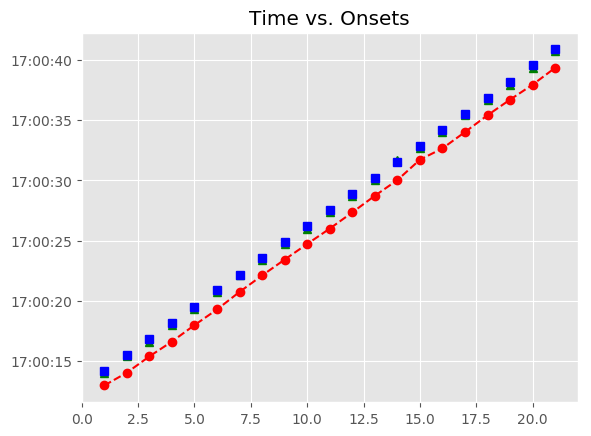

The data file committed next to this chart (first rows):
, Asynchrony, Tap Onset, Test, True Onset, User ID, IOI, Max, Min, Sanitized Tap Onset, Sanitized Asynchrony, Sanitized Mean Asynchrony, Sanitized Std Dev Asynchrony, Mean Asynchrony, Std Dev Asynchrony
1, -1219, 2018-05-05 17:00:12.988350000, A1b1, 2018-05-05 17:00:14.207192000, 486.0, 0 days 00:00:01.323537000, 2018-05-05 17:00:14.868960500, 2018-05-05 17:00:13.533813000, 2018-05-05 17:00:14.048755000, -158.4, -153.4, 91.61, -1474, 105.6
2, -1482, 2018-05-05 17:00:14.048755000, A1b1, 2018-05-05 17:00:15.530729000, 486.0, 0 days 00:00:01.346758000, 2018-05-05 17:00:16.204108000, 2018-05-05 17:00:14.868960500, 2018-05-05 17:00:15.398841000, -131.9, -153.4, 91.61, -1474, 105.6
3, -1479, 2018-05-05 17:00:15.398841000, A1b1, 2018-05-05 17:00:16.877487000, 486.0, 0 days 00:00:01.323537000, 2018-05-05 17:00:17.539255500, 2018-05-05 17:00:16.204108000, 2018-05-05 17:00:16.631307000, -246.2, -153.4, 91.61, -1474, 105.6
4, -1570, 2018-05-05 17:00:16.631307000, A1b1, 2018-05-05 17:00:18.201024000, 486.0, 0 days 00:00:01.323537000, 2018-05-05 17:00:18.862792500, 2018-05-05 17:00:17.539255500, 2018-05-05 17:00:17.994095000, -206.9, -153.4, 91.61, -1474, 105.6
5, -1530, 2018-05-05 17:00:17.994095000, A1b1, 2018-05-05 17:00:19.524561000, 486.0, 0 days 00:00:01.346758000, 2018-05-05 17:00:20.197940000, 2018-05-05 17:00:18.862792500, 2018-05-05 17:00:19.292777000, -231.8, -153.4, 91.61, -1474, 105.6
6, -1579, 2018-05-05 17:00:19.292777000, A1b1, 2018-05-05 17:00:20.871319000, 486.0, 0 days 00:00:01.323537000, 2018-05-05 17:00:21.533087500, 2018-05-05 17:00:20.197940000, 2018-05-05 17:00:20.750856000, -120.5, -153.4, 91.61, -1474, 105.6
7, -1444, 2018-05-05 17:00:20.750856000, A1b1, 2018-05-05 17:00:22.194856000, 486.0, 0 days 00:00:01.346758000, 2018-05-05 17:00:22.868235000, 2018-05-05 17:00:21.533087500, 2018-05-05 17:00:22.113080000, -81.78, -153.4, 91.61, -1474, 105.6
8, -1429, 2018-05-05 17:00:22.113080000, A1b1, 2018-05-05 17:00:23.541614000, 486.0, 0 days 00:00:01.323537000, 2018-05-05 17:00:24.203382500, 2018-05-05 17:00:22.868235000, 2018-05-05 17:00:23.431810000, -109.8, -153.4, 91.61, -1474, 105.6
9, -1433, 2018-05-05 17:00:23.431810000, A1b1, 2018-05-05 17:00:24.865151000, 486.0, 0 days 00:00:01.346757000, 2018-05-05 17:00:25.538529500, 2018-05-05 17:00:24.203382500, 2018-05-05 17:00:24.725325000, -139.8, -153.4, 91.61, -1474, 105.6
10, -1487, 2018-05-05 17:00:24.725325000, A1b1, 2018-05-05 17:00:26.211908000, 486.0, 0 days 00:00:01.323538000, 2018-05-05 17:00:26.873677000, 2018-05-05 17:00:25.538529500, 2018-05-05 17:00:26.001376000, -210.5, -153.4, 91.61, -1474, 105.6
11, -1534, 2018-05-05 17:00:26.001376000, A1b1, 2018-05-05 17:00:27.535446000, 486.0, 0 days 00:00:01.323537000, 2018-05-05 17:00:28.197214500, 2018-05-05 17:00:26.873677000, 2018-05-05 17:00:27.344418000, -191, -153.4, 91.61, -1474, 105.6
12, -1515, 2018-05-05 17:00:27.344418000, A1b1, 2018-05-05 17:00:28.858983000, 486.0, 0 days 00:00:01.346757000, 2018-05-05 17:00:29.532361500, 2018-05-05 17:00:28.197214500, 2018-05-05 17:00:28.726462000, -132.5, -153.4, 91.61, -1474, 105.6
13, -1479, 2018-05-05 17:00:28.726462000, A1b1, 2018-05-05 17:00:30.205740000, 486.0, 0 days 00:00:01.323538000, 2018-05-05 17:00:30.867509000, 2018-05-05 17:00:29.532361500, 2018-05-05 17:00:30.027174000, -178.6, -153.4, 91.61, -1474, 105.6
14, -1502, 2018-05-05 17:00:30.027174000, A1b1, 2018-05-05 17:00:31.529278000, 486.0, 0 days 00:00:01.346757000, 2018-05-05 17:00:32.202656500, 2018-05-05 17:00:30.867509000, 2018-05-05 17:00:31.718881000, 189.6, -153.4, 91.61, -1474, 105.6
15, -1157, 2018-05-05 17:00:31.718881000, A1b1, 2018-05-05 17:00:32.876035000, 486.0, 0 days 00:00:01.323538000, 2018-05-05 17:00:33.537804000, 2018-05-05 17:00:32.202656500, 2018-05-05 17:00:32.656777000, -219.3, -153.4, 91.61, -1474, 105.6
16, -1543, 2018-05-05 17:00:32.656777000, A1b1, 2018-05-05 17:00:34.199573000, 486.0, 0 days 00:00:01.323537000, 2018-05-05 17:00:34.861341500, 2018-05-05 17:00:33.537804000, 2018-05-05 17:00:34.015574000, -184, -153.4, 91.61, -1474, 105.6
17, -1508, 2018-05-05 17:00:34.015574000, A1b1, 2018-05-05 17:00:35.523110000, 486.0, 0 days 00:00:01.346757000, 2018-05-05 17:00:36.196488500, 2018-05-05 17:00:34.861341500, 2018-05-05 17:00:35.407656000, -115.5, -153.4, 91.61, -1474, 105.6
18, -1462, 2018-05-05 17:00:35.407656000, A1b1, 2018-05-05 17:00:36.869867000, 486.0, 0 days 00:00:01.323538000, 2018-05-05 17:00:37.531636000, 2018-05-05 17:00:36.196488500, 2018-05-05 17:00:36.705957000, -163.9, -153.4, 91.61, -1474, 105.6
19, -1487, 2018-05-05 17:00:36.705957000, A1b1, 2018-05-05 17:00:38.193405000, 486.0, 0 days 00:00:01.346757000, 2018-05-05 17:00:38.866783500, 2018-05-05 17:00:37.531636000, 2018-05-05 17:00:37.943447000, -250, -153.4, 91.61, -1474, 105.6
20, -1597, 2018-05-05 17:00:37.943447000, A1b1, 2018-05-05 17:00:39.540162000, 486.0, 0 days 00:00:01.323538000, 2018-05-05 17:00:40.201931000, 2018-05-05 17:00:38.866783500, 2018-05-05 17:00:39.344627000, -195.5, -153.4, 91.61, -1474, 105.6
21, -1519, 2018-05-05 17:00:39.344627000, A1b1, 2018-05-05 17:00:40.863700000, 486.0, 0 days 00:00:01.346757000, 2018-05-05 17:00:41.537078500, 2018-05-05 17:00:40.201931000, 2018-05-05 17:00:40.720919000, -142.8, -153.4, 91.61, -1474, 105.6
